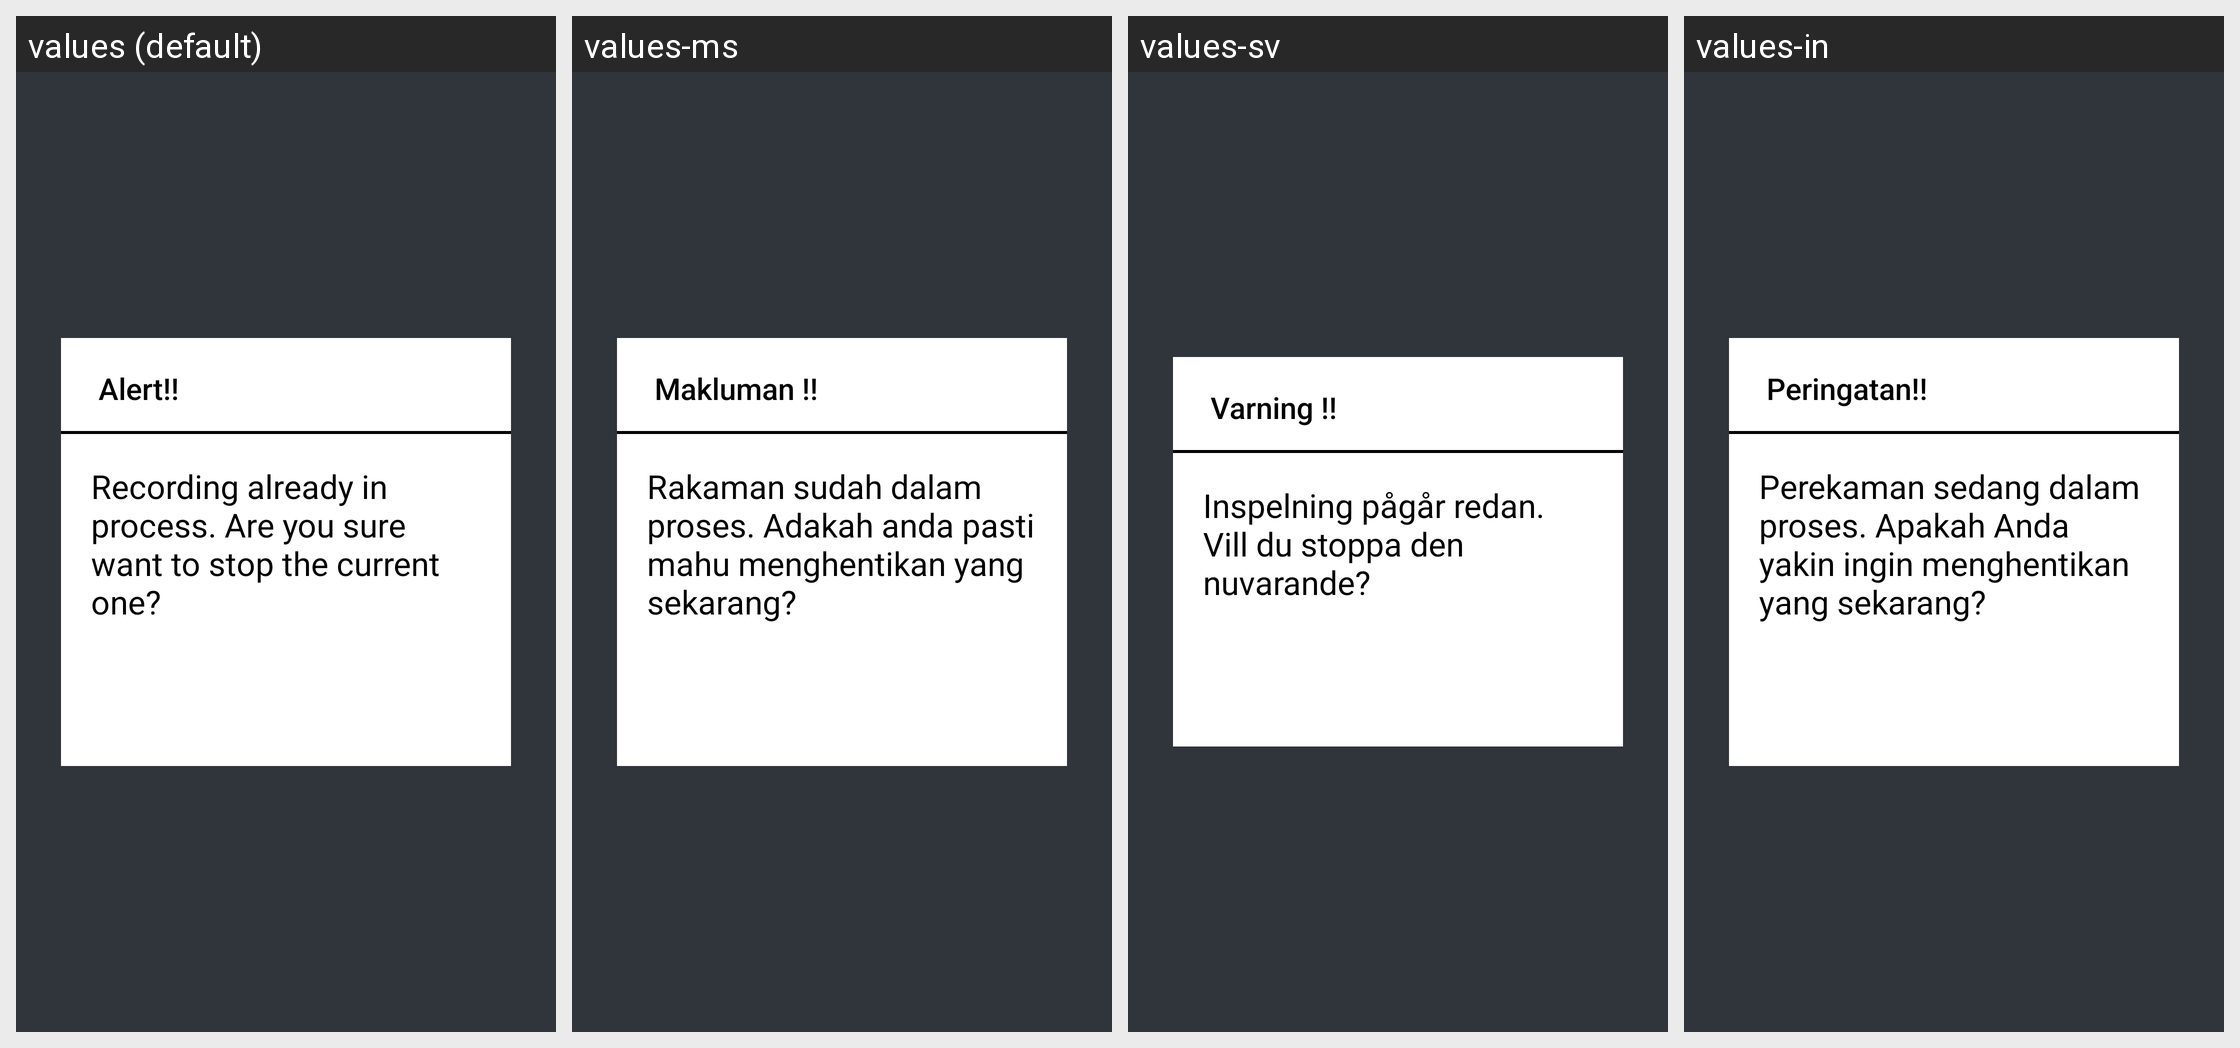

Here is an Android app screen in its default locale and in the app's own translations. Write out the translated-string differences for the strings that appear on this screen.
Android screen res/layout/download_running_popup_tv.xml rendered under 4 locales, left to right: values (default), values-ms, values-sv, values-in. Device: Nexus 5 (rendered at 1080×1920; each locale shown at half size, 540×960, under a caption strip naming it); theme AppTheme.NoActionBar.
Other locales in the repository, not shown: values-af, values-am, values-ar, values-as, values-az, values-be, values-bg, values-bn, values-bs, values-ca, values-cs, values-da, values-de, values-el, values-en-rCA, values-en-rGB, values-en-rIN, values-en-rXC, values-es, values-es-rUS, values-et, values-eu, values-fa, values-fi, values-fr, values-fr-rCA, values-gl, values-gu, values-he, values-hi, values-hr, values-hu, values-hy, values-is, values-it, values-iw, values-ja, values-ka, values-kk, values-km, values-kn, values-ko, values-ky, values-lo, values-lt, values-lv, values-mk, values-ml, values-mn, values-mr, values-my, values-nb, values-ne, values-nl, values-or, values-pa, values-pl, values-pt, values-pt-rPT, values-ro, values-ru, values-si, values-sk, values-sl, values-sq, values-sr, values-sw, values-ta, values-te, values-th, values-tl, values-tr, values-uk, values-ur, values-uz, values-vi, values-zh-rCN, values-zh-rHK, values-zh-rTW, values-zu.
Strings drawn on this screen, with the default value and each locale's value (text and hints the layout hard-codes, and strings that could not be matched under every locale, appear in the picture but are not listed):

alert
  values: Alert!!
  values-ms: Makluman !!
  values-sv: Varning !!
  values-in: Peringatan!!

download_is_running
  values: Recording already in process. Are you sure want to stop the current one?
  values-ms: Rakaman sudah dalam proses. Adakah anda pasti mahu menghentikan yang sekarang?
  values-sv: Inspelning pågår redan. Vill du stoppa den nuvarande?
  values-in: Perekaman sedang dalam proses. Apakah Anda yakin ingin menghentikan yang sekarang?
